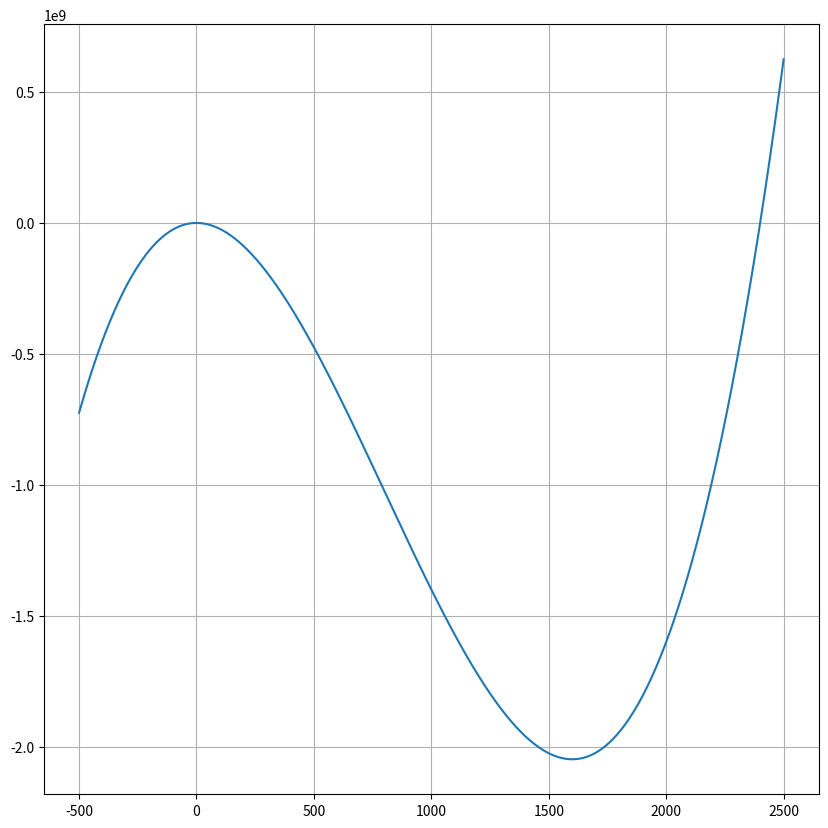

Write the Python code that produced this figure.
# -*- coding: utf-8 -*-
"""
Created on Tue May 21 12:16:26 2019

@author: ASUS
"""

import math
import numpy as np
import matplotlib.pyplot as plt

def func(x):
    f = x**3 - 2400*(x**2) - 3*x +2
    #f = (x/(1-x))*((6/(2+x))**0.5)-0.05
    return f

def falsePosition(func, a, b, TOL, N):
    i=1
    FA = func(a)
    
    while(i<=N):
        x = (a*func(b)-b*func(a))/(func(b)-func(a))
        FP = func(x)
        
        if(FP==0 or np.abs(func(x))<TOL):
            break
        
        i = i+1
        
        if(FA*FP>0):
            a = x
        else:
            b = x
    return x,i

def secant(func, x0, x1, TOL, N):
    f_x0 = func(x0)
    f_x1 = func(x1)
    i = 0
    while abs(f_x1) > TOL and N>0:
        if(f_x1 - f_x0)/(x1 - x0)==0:
            print("Denominator zero")
        x = x1 - (f_x1)*(x1-x0)/(f_x1-f_x0)
        x0 = x1
        x1 = x
        f_x0 = f_x1
        f_x1 = func(x1)
        i += 1
        N-=1
    if abs(f_x1) > TOL:
        i = -1
    return x, i

a = 0
b = 1
result1, step1 = falsePosition(func, a, b, 0.005, 10000)
print("Result from False Position Method : ", result1)
print("Iteration number of False Position Method : ", step1)

result2, step2 = secant(func, a, b, 0.005, 10000)
print("Result from Secant Method : ", result2)
print("Iteration number of Secant Method : ", step2)

list1 =[]
list2 =[]
for i in np.arange(-500, 2500, 0.01):
    list1.append(i)
    list2.append(func(i))
plt.figure(figsize=(10,10))
plt.grid("True")

plt.plot(list1, list2)
plt.show()
    

